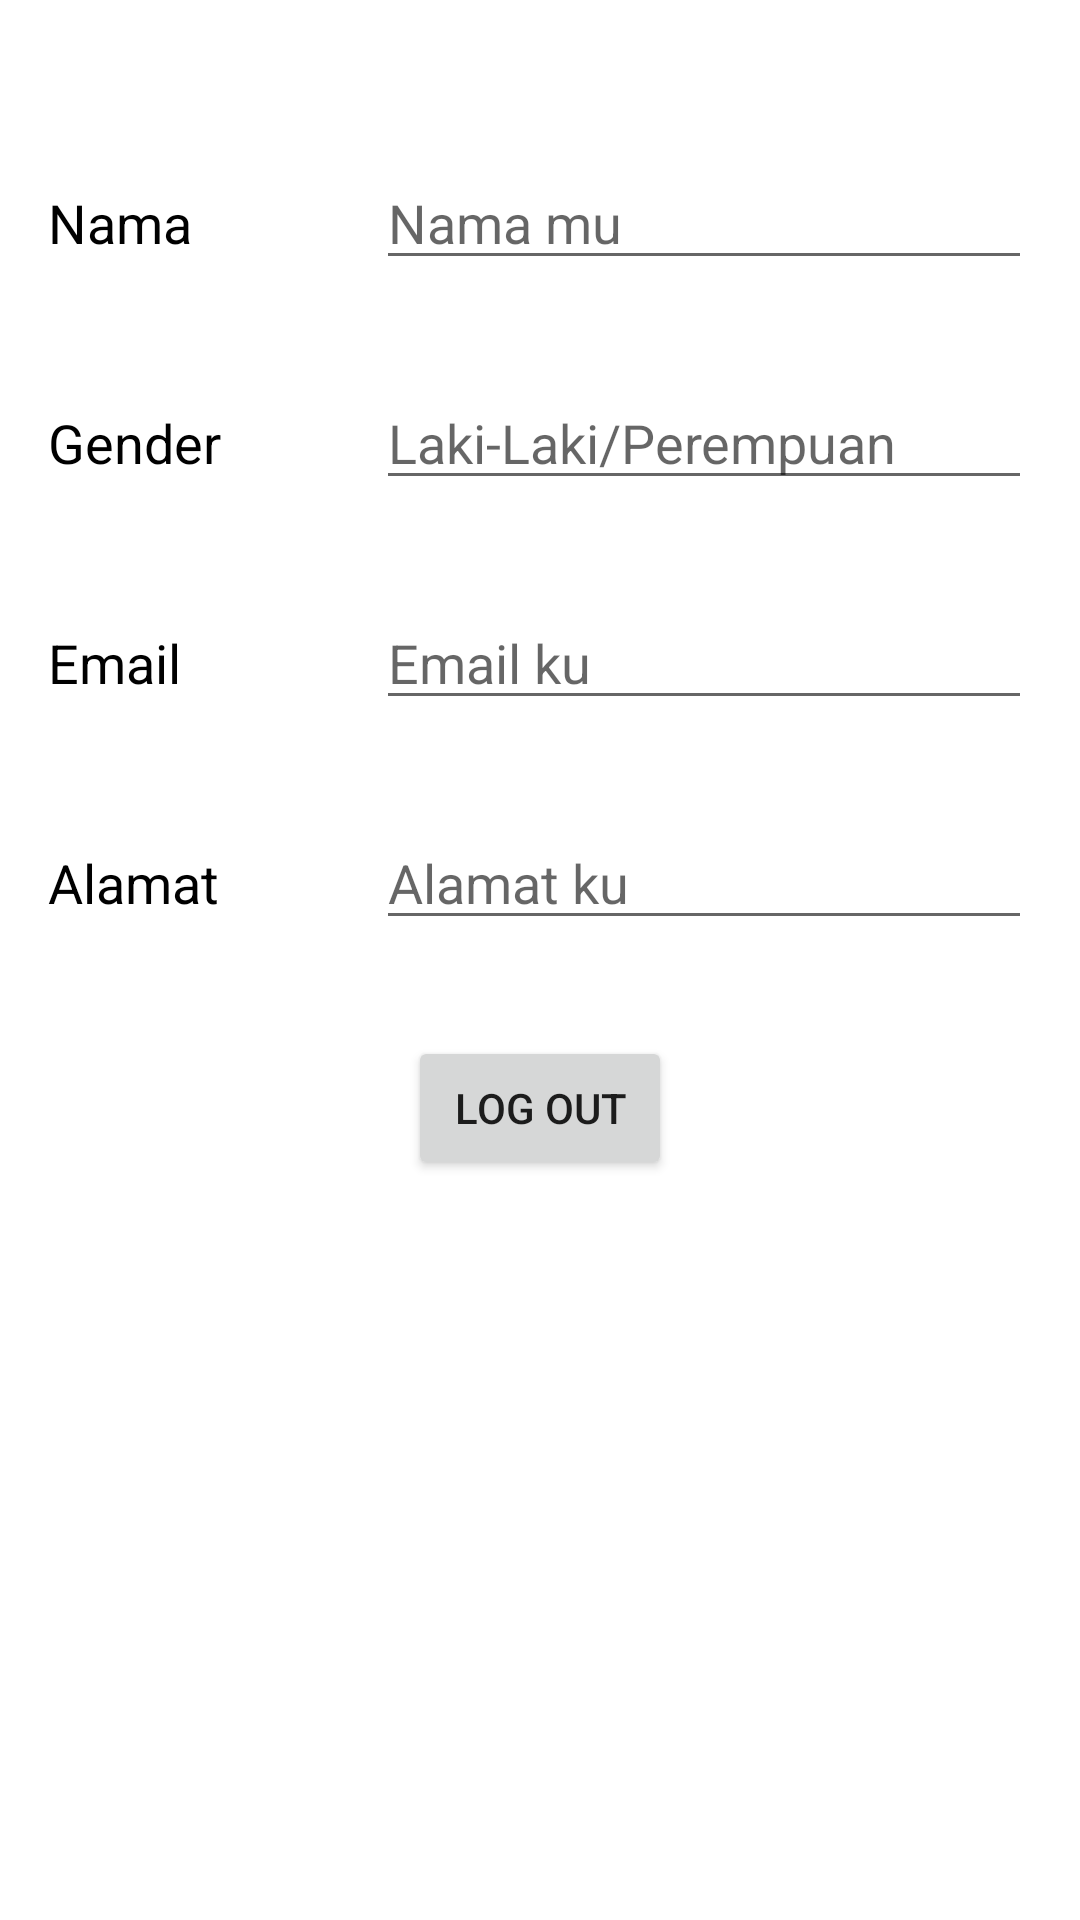

This screen was rendered from an Android layout file. Write that file and the resources it references.
<!-- AndroidManifest.xml: application theme Theme.SIAS -->
<!-- res/layout/fragment_profil.xml -->
<?xml version="1.0" encoding="utf-8"?>
<ScrollView
    xmlns:android="http://schemas.android.com/apk/res/android"
    xmlns:tools="http://schemas.android.com/tools"
    android:layout_width="match_parent"
    android:layout_height="match_parent">

    <RelativeLayout
        android:layout_width="match_parent"
        android:layout_height="wrap_content"
        tools:context=".ui.Notification"
        android:layout_marginTop="36dp">

        <LinearLayout
            android:layout_width="match_parent"
            android:layout_height="wrap_content"
            android:layout_centerInParent="true"
            android:orientation="vertical">

            <LinearLayout
                android:layout_width="match_parent"
                android:layout_height="wrap_content"
                android:layout_margin="16dp"
                android:orientation="horizontal">

                <TextView
                    android:layout_width="match_parent"
                    android:layout_height="wrap_content"
                    android:layout_weight="2"
                    android:text="@string/nama"
                    android:textColor="@color/black"
                    android:textSize="18sp" />

                <EditText
                    android:id="@+id/txtName"
                    android:layout_width="match_parent"
                    android:layout_height="wrap_content"
                    android:layout_weight="1"
                    android:hint="@string/jawaban_nama"
                    android:textColor="@color/black"
                    android:textSize="18sp" />

            </LinearLayout>

            <LinearLayout
                android:layout_width="match_parent"
                android:layout_height="wrap_content"
                android:layout_margin="16dp"
                android:orientation="horizontal"
                android:textColor="@color/black">

                <TextView
                    android:layout_width="match_parent"
                    android:layout_height="wrap_content"
                    android:layout_weight="2"
                    android:text="@string/gender"
                    android:textColor="@color/black"
                    android:textSize="18sp" />

                <EditText
                    android:id="@+id/txtGender"
                    android:layout_width="match_parent"
                    android:layout_height="wrap_content"
                    android:layout_weight="1"
                    android:hint="@string/Gender"
                    android:textColor="@color/black"
                    android:textSize="18sp" />

            </LinearLayout>

            <LinearLayout
                android:layout_width="match_parent"
                android:layout_height="wrap_content"
                android:layout_margin="16dp"
                android:orientation="horizontal"
                android:textColor="@color/black">

                <TextView
                    android:layout_width="match_parent"
                    android:layout_height="wrap_content"
                    android:layout_weight="2"
                    android:text="@string/email"
                    android:textColor="@color/black"
                    android:textSize="18sp" />

                <EditText
                    android:id="@+id/txtEmail"
                    android:layout_width="match_parent"
                    android:layout_height="wrap_content"
                    android:layout_weight="1"
                    android:hint="@string/jawaban_email"
                    android:textColor="@color/black"
                    android:textSize="18sp" />

            </LinearLayout>

            <LinearLayout
                android:layout_width="match_parent"
                android:layout_height="wrap_content"
                android:layout_margin="16dp"
                android:orientation="horizontal"
                android:textColor="@color/black">

                <TextView
                    android:layout_width="match_parent"
                    android:layout_height="wrap_content"
                    android:layout_weight="2"
                    android:text="@string/alamat"
                    android:textColor="@color/black"
                    android:textSize="18sp" />

                <EditText
                    android:id="@+id/txtAddress"
                    android:layout_width="match_parent"
                    android:layout_height="wrap_content"
                    android:layout_weight="1"
                    android:hint="@string/alamat_ku"
                    android:textColor="@color/black"
                    android:justificationMode="inter_word"
                    android:textSize="18sp" />

            </LinearLayout>

            <Button
                android:id="@+id/btnExit"
                android:layout_width="wrap_content"
                android:layout_height="wrap_content"
                android:layout_gravity="center_horizontal"
                android:layout_marginTop="16dp"
                android:text="Log Out" />

        </LinearLayout>

    </RelativeLayout>

</ScrollView>
<!-- resources referenced by this layout -->
<resources>
  <color name="black">#FF000000</color>
  <string name="Gender">Laki-Laki/Perempuan</string>
  <string name="alamat">Alamat</string>
  <string name="alamat_ku">Alamat ku</string>
  <string name="email">Email</string>
  <string name="gender">Gender</string>
  <string name="jawaban_email">Email ku</string>
  <string name="jawaban_nama">Nama mu</string>
  <string name="nama">Nama</string>
  <style name="Theme.SIAS" parent="Theme.MaterialComponents.DayNight.DarkActionBar">
          
          <item name="colorPrimary">@color/hijau</item>
          <item name="colorPrimaryVariant">@color/teal_200</item>
          <item name="colorOnPrimary">@color/white</item>
          
          <item name="colorSecondary">@color/hijau</item>
          <item name="colorSecondaryVariant">@color/teal_700</item>
          <item name="colorOnSecondary">@color/black</item>
          
          <item name="android:statusBarColor">?attr/colorPrimaryVariant</item>
          
      </style>
  <color name="hijau">#649ca4</color>
  <color name="teal_200">#FF03DAC5</color>
  <color name="white">#FFFFFFFF</color>
  <color name="teal_700">#FF018786</color>
</resources>
